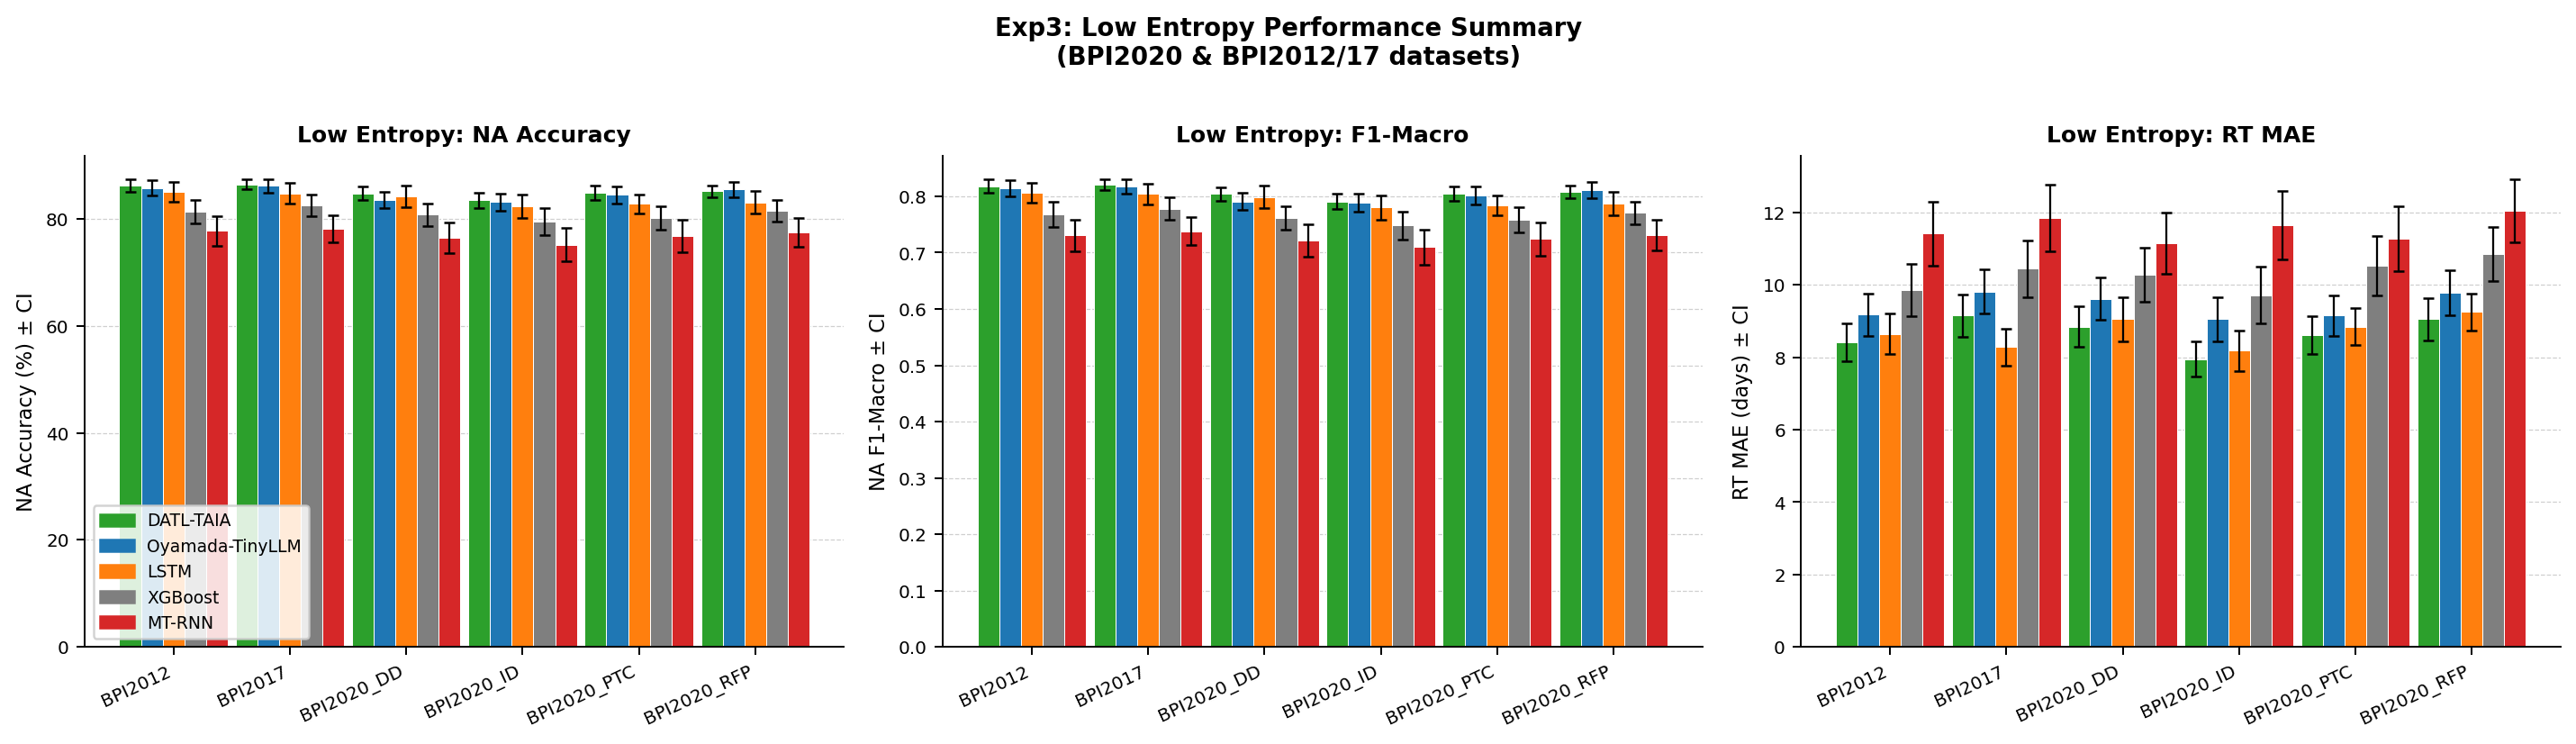

The table this chart was drawn from, first rows:
Dataset, Model, NA_Acc, NA_CI, NA_F1, F1_CI, RT_MAE, MAE_CI
BPI2012, D-TAIA, 86.2, 1.2, 0.818, 0.012, 8.42, 0.52
BPI2012, FT+TinyLLM, 85.8, 1.4, 0.814, 0.014, 9.18, 0.58
BPI2012, LSTM, 85.1, 1.8, 0.806, 0.018, 8.65, 0.55
BPI2012, XGBoost, 81.4, 2.2, 0.768, 0.022, 9.85, 0.72
BPI2012, MT-RNN, 77.8, 2.8, 0.731, 0.028, 11.42, 0.88
BPI2017, D-TAIA, 86.5, 1.0, 0.821, 0.010, 9.15, 0.58
BPI2017, FT+TinyLLM, 86.2, 1.3, 0.818, 0.013, 9.82, 0.62
BPI2017, LSTM, 84.8, 1.9, 0.804, 0.019, 8.28, 0.52
BPI2017, XGBoost, 82.5, 2.0, 0.778, 0.020, 10.45, 0.78
BPI2017, MT-RNN, 78.2, 2.5, 0.738, 0.025, 11.85, 0.92
BPI2020_DD, D-TAIA, 84.8, 1.2, 0.804, 0.012, 8.85, 0.55
BPI2020_DD, FT+TinyLLM, 83.5, 1.5, 0.791, 0.015, 9.62, 0.58
BPI2020_DD, LSTM, 84.2, 2.0, 0.799, 0.020, 9.05, 0.62
BPI2020_DD, XGBoost, 80.8, 2.1, 0.762, 0.021, 10.28, 0.75
BPI2020_DD, MT-RNN, 76.5, 2.9, 0.722, 0.029, 11.15, 0.85
BPI2020_ID, D-TAIA, 83.5, 1.4, 0.791, 0.014, 7.95, 0.48
BPI2020_ID, FT+TinyLLM, 83.2, 1.6, 0.788, 0.016, 9.05, 0.62
BPI2020_ID, LSTM, 82.4, 2.2, 0.780, 0.022, 8.18, 0.55
BPI2020_ID, XGBoost, 79.5, 2.5, 0.748, 0.025, 9.72, 0.78
BPI2020_ID, MT-RNN, 75.2, 3.1, 0.710, 0.031, 11.65, 0.95
BPI2020_PTC, D-TAIA, 84.9, 1.3, 0.805, 0.013, 8.62, 0.52
BPI2020_PTC, FT+TinyLLM, 84.5, 1.6, 0.801, 0.016, 9.15, 0.55
BPI2020_PTC, LSTM, 82.8, 1.8, 0.784, 0.018, 8.85, 0.50
BPI2020_PTC, XGBoost, 80.2, 2.2, 0.758, 0.022, 10.52, 0.82
BPI2020_PTC, MT-RNN, 76.8, 3.0, 0.724, 0.030, 11.28, 0.90
BPI2020_RFP, D-TAIA, 85.2, 1.1, 0.808, 0.011, 9.05, 0.58
BPI2020_RFP, FT+TinyLLM, 85.5, 1.5, 0.811, 0.015, 9.78, 0.62
BPI2020_RFP, LSTM, 83.1, 2.1, 0.787, 0.021, 9.25, 0.52
BPI2020_RFP, XGBoost, 81.5, 2.0, 0.771, 0.020, 10.85, 0.75
BPI2020_RFP, MT-RNN, 77.5, 2.7, 0.731, 0.027, 12.05, 0.88
